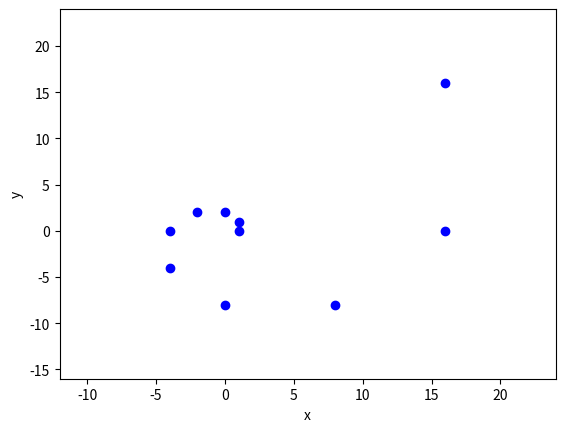

Write Python code to recreate this figure.
import matplotlib.pyplot as plt
import numpy as np

class Graph:
    def __init__(self, M, x, n, order=True, line=False):
        self.Matrix = M
        self.vektor = x
        self.itteration = n
        self.line = line
    
    def define(self):
        my_n = self.itteration
        my_vektor = self.vektor
        my_matrix = self.Matrix
        list_x = []
        list_y = []
        if self.line == False:
            for i in range(my_n):
                list_x.append(my_vektor[0])
                list_y.append(my_vektor[1])
                plt.plot(my_vektor[0], my_vektor[1], 'ob')
                my_vektor = np.dot(my_matrix, my_vektor)
        
        else:
            for i in range(my_n):
                list_x.append(my_vektor[0])
                list_y.append(my_vektor[1])
                plt.plot(my_vektor[0], my_vektor[1], 'ob')
                my_vektor = np.dot(my_matrix, my_vektor)
                plt.plot(np.array(list_x, dtype=float), np.array(list_y, dtype=float), '-')
            for x,y,i in zip(np.array(list_x, dtype=float), np.array(list_y, dtype=float), range(my_n)):
                label = "{}".format(i)
            plt.annotate((label), (x, y), xytext=(x,y+1), ha='center')
        
        '''
        for x,y in zip(np.array(list_x, dtype=float), np.array(list_y, dtype=float)):
            label = '{:.2f}, {:.2f}'.format(x,y)
            plt.annotate(label, (x,y), color='red')
        we don't need this, we just want to see the points order
        '''
        
        
        plt.axis([min(list_x)-abs(max(list_x))/2, max(list_x)+abs(max(list_x))/2, min(list_y)-abs(max(list_y))/2, max(list_y)+abs(max(list_y))/2])
        plt.xlabel('x')
        plt.ylabel('y')
        plt.show()
    
    def Member(self):
        my_n = self.itteration
        my_vektor = self.vektor
        my_matrix = self.Matrix
        points = [(my_vektor[0], my_vektor[1])]
        for i in range(my_n):
            my_vektor = np.dot(my_matrix, my_vektor)
            points.append((my_vektor[0], my_vektor[1]))
        return(points)

    def Series(self):
        my_vektor = self.vektor
        my_n = self.itteration
        my_matrix = self.Matrix
        series = [my_vektor[1], my_vektor[0]]
        for i in range(my_n):
            my_vektor = np.dot(my_matrix, my_vektor)
            series.append(my_vektor[0])
        return(series)


# an example
A = np.array([
    (1, -1),
    (1, 1)
], dtype=float)

F = np.array([
    (1, 1),
    (1, 0)
])

v = np.array([
    (1),
    (0)
], dtype=float)

#Spiral graph from matrix A
myGraph = Graph(M=A, x=v, n=10)
myGraph.define()

# Fibbonacy series from matrix F
myFibonacy = Graph(M=F, x=v, n=10)
print(myFibonacy.Member())
print(myFibonacy.Series())
